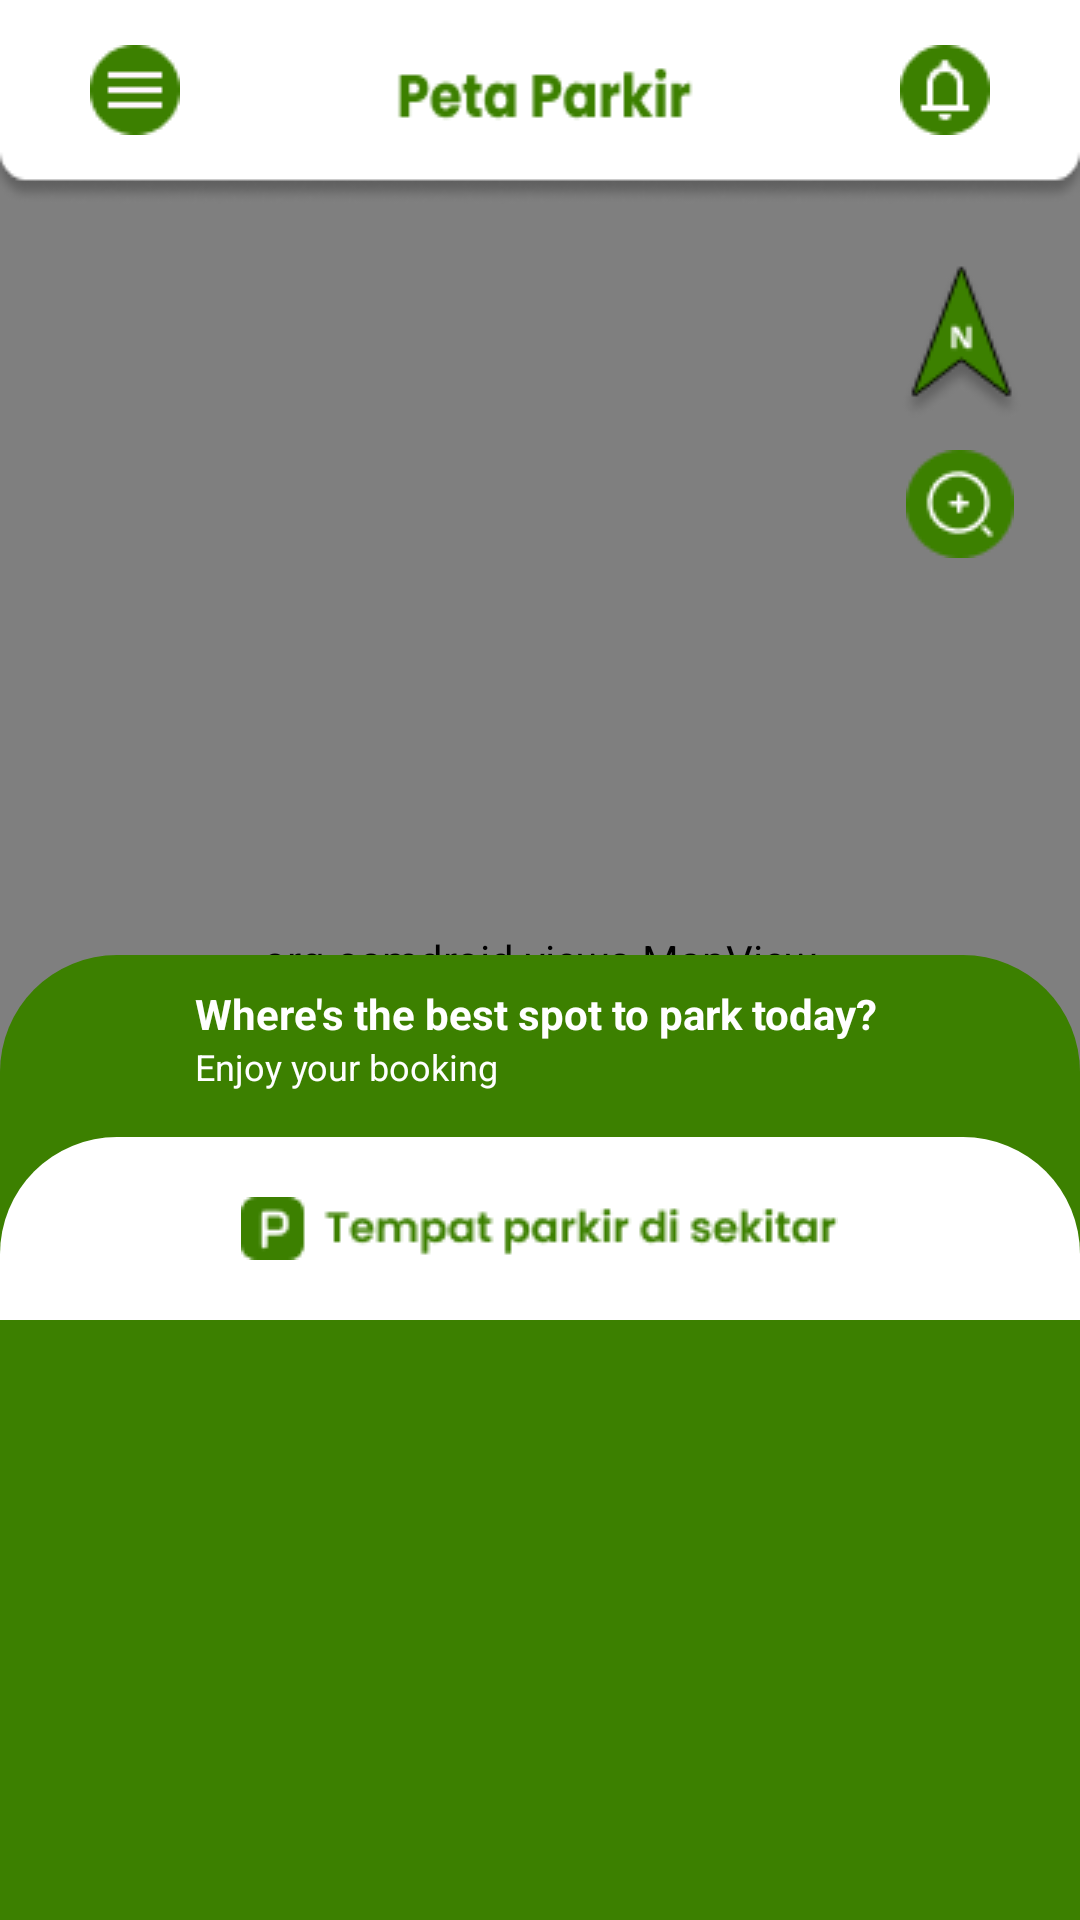

Android layout source for this screen:
<!-- AndroidManifest.xml: application theme AppTheme -->
<!-- res/layout/activity_maps.xml -->
<androidx.coordinatorlayout.widget.CoordinatorLayout xmlns:android="http://schemas.android.com/apk/res/android"
    xmlns:app="http://schemas.android.com/apk/res-auto"
    xmlns:osm="http://schemas.android.com/tools"
    android:id="@+id/rootLayout"
    android:layout_width="match_parent"
    android:layout_height="match_parent">

    
    <org.osmdroid.views.MapView
        android:id="@+id/mapView"
        android:layout_width="match_parent"
        android:layout_height="match_parent"
        osm:tileSource="MAPNIK" />


    <LinearLayout
        android:layout_width="match_parent"
        android:layout_height="match_parent"
        android:orientation="vertical">

        
        <LinearLayout
            android:layout_width="match_parent"
            android:layout_height="wrap_content"
            android:background="@drawable/petaparkiratas"
            android:orientation="horizontal"
            > 

            <ImageButton
                android:id="@+id/menubar"
                android:layout_width="wrap_content"
                android:layout_height="wrap_content"
                android:src="@drawable/menuparkir"
                android:layout_marginTop="15dp"
                android:layout_marginLeft="30dp"
                android:background="@android:color/transparent" />

            <Space
                android:layout_width="0dp"
                android:layout_height="wrap_content"
                android:layout_weight="1" />

            <ImageButton
                android:id="@+id/gotonotifikasi"
                android:layout_width="wrap_content"
                android:layout_height="wrap_content"
                android:src="@drawable/loncengparkir"
                android:layout_marginTop="15dp"
                android:layout_marginRight="30dp"
                android:background="@android:color/transparent" />
        </LinearLayout>

        
        <LinearLayout
            android:layout_width="match_parent"
            android:layout_height="wrap_content"
            android:orientation="vertical"
            android:paddingStart="15dp"
            android:paddingEnd="15dp"
            android:layout_gravity="end"> 

            <ImageView
                android:layout_width="wrap_content"
                android:layout_height="wrap_content"
                android:src="@drawable/navigasi"
                android:layout_marginTop="20dp"
                android:layout_marginBottom="5dp"
                android:layout_marginHorizontal="4dp"
                android:layout_gravity="end"
                android:outlineAmbientShadowColor="@color/grey"
                android:outlineSpotShadowColor="@color/grey"
                /> 

            <ImageButton
                android:id="@+id/zoomin"
                android:layout_width="wrap_content"
                android:layout_height="wrap_content"
                android:src="@drawable/zoom_in"
                android:layout_marginVertical="5dp"
                android:layout_marginHorizontal="7dp"
                android:background="@android:color/transparent"
                android:layout_gravity="end"
                android:outlineAmbientShadowColor="@color/grey"
                android:outlineSpotShadowColor="@color/grey"
                /> 

            <ImageButton
                android:id="@+id/zoomout"
                android:layout_width="wrap_content"
                android:layout_height="wrap_content"
                android:src="@drawable/zoom_out"
                android:layout_marginVertical="5dp"
                android:background="@android:color/transparent"
                android:layout_marginHorizontal="7dp"
                android:outlineAmbientShadowColor="@color/grey"
                android:outlineSpotShadowColor="@color/grey"
                android:layout_gravity="end" />
        </LinearLayout>

    </LinearLayout>


    <LinearLayout
        android:layout_width="match_parent"
        android:layout_height="wrap_content"
        android:layout_gravity="bottom"
        android:background="@drawable/rectangleform"
        android:backgroundTint="@color/main"
        android:orientation="vertical">

        
        <RelativeLayout
            android:layout_width="match_parent"
            android:layout_height="wrap_content"
            android:layout_marginStart="20dp"
            android:layout_marginTop="10dp"
            android:layout_marginBottom="-10dp">

            <ImageView
                android:id="@+id/imageMap"
                android:layout_width="35dp"
                android:layout_height="35dp"
                android:layout_alignParentStart="true"
                android:layout_centerInParent="true"
                android:src="@drawable/treasuremap" />

            <LinearLayout
                android:layout_width="match_parent"
                android:layout_height="wrap_content"
                android:layout_marginStart="10dp"
                android:layout_toEndOf="@id/imageMap"
                android:orientation="vertical">

                <TextView
                    android:layout_width="wrap_content"
                    android:layout_height="wrap_content"
                    android:text="Where's the best spot to park today?"
                    android:textColor="@android:color/white"
                    android:textSize="14sp"
                    android:textStyle="bold" />

                <TextView
                    android:layout_width="wrap_content"
                    android:layout_height="wrap_content"
                    android:text="Enjoy your booking"
                    android:textColor="@android:color/white"
                    android:textSize="12sp" />

            </LinearLayout>

        </RelativeLayout>

        
        <RelativeLayout
            android:layout_width="match_parent"
            android:layout_height="wrap_content"
            android:layout_marginStart="20dp"
            android:layout_marginTop="10dp"
            android:layout_marginBottom="15dp">

        </RelativeLayout>

        
        <RelativeLayout
            android:layout_width="match_parent"
            android:layout_height="wrap_content"
            android:background="@drawable/rectangleform"
            android:paddingBottom= "0dp"
            android:gravity="center"
            >

            <ImageView
                android:layout_width="wrap_content"
                android:layout_height="wrap_content"
                android:src="@drawable/parkirlist"
                android:layout_marginTop="20dp"
                android:layout_marginBottom="20dp"
                />



        </RelativeLayout>

        <androidx.core.widget.NestedScrollView
            android:layout_width="match_parent"
            android:layout_height="200dp"
            >
            <androidx.recyclerview.widget.RecyclerView
                android:id="@+id/recyclerView"
                android:layout_width="match_parent"
                android:layout_height="wrap_content"
                android:background="@color/white"
                android:scrollbars="vertical"
                android:visibility="visible"
                />
        </androidx.core.widget.NestedScrollView>
    </LinearLayout>
</androidx.coordinatorlayout.widget.CoordinatorLayout>
<!-- resources referenced by this layout -->
<resources>
  <color name="grey">#CCD1CFCF</color>
  <color name="main">#3C8000</color>
  <color name="white">#FFFFFFFF</color>
  <!-- drawable loncengparkir: png bitmap (drawable, 837 bytes) -->
  <!-- drawable menuparkir: png bitmap (drawable, 625 bytes) -->
  <!-- drawable navigasi: png bitmap (drawable, 2453 bytes) -->
  <!-- drawable parkirlist: png bitmap (drawable, 2194 bytes) -->
  <!-- drawable petaparkiratas: png bitmap (drawable, 3804 bytes) -->
  <!-- drawable rectangleform (drawable) -->
  <shape xmlns:android="http://schemas.android.com/apk/res/android">
      <solid android:color="@android:color/white" />
      <corners
          android:topLeftRadius="39dp"
          android:topRightRadius="39dp" />
  
  </shape>
  <!-- drawable zoom_in: png bitmap (drawable, 1192 bytes) -->
</resources>
